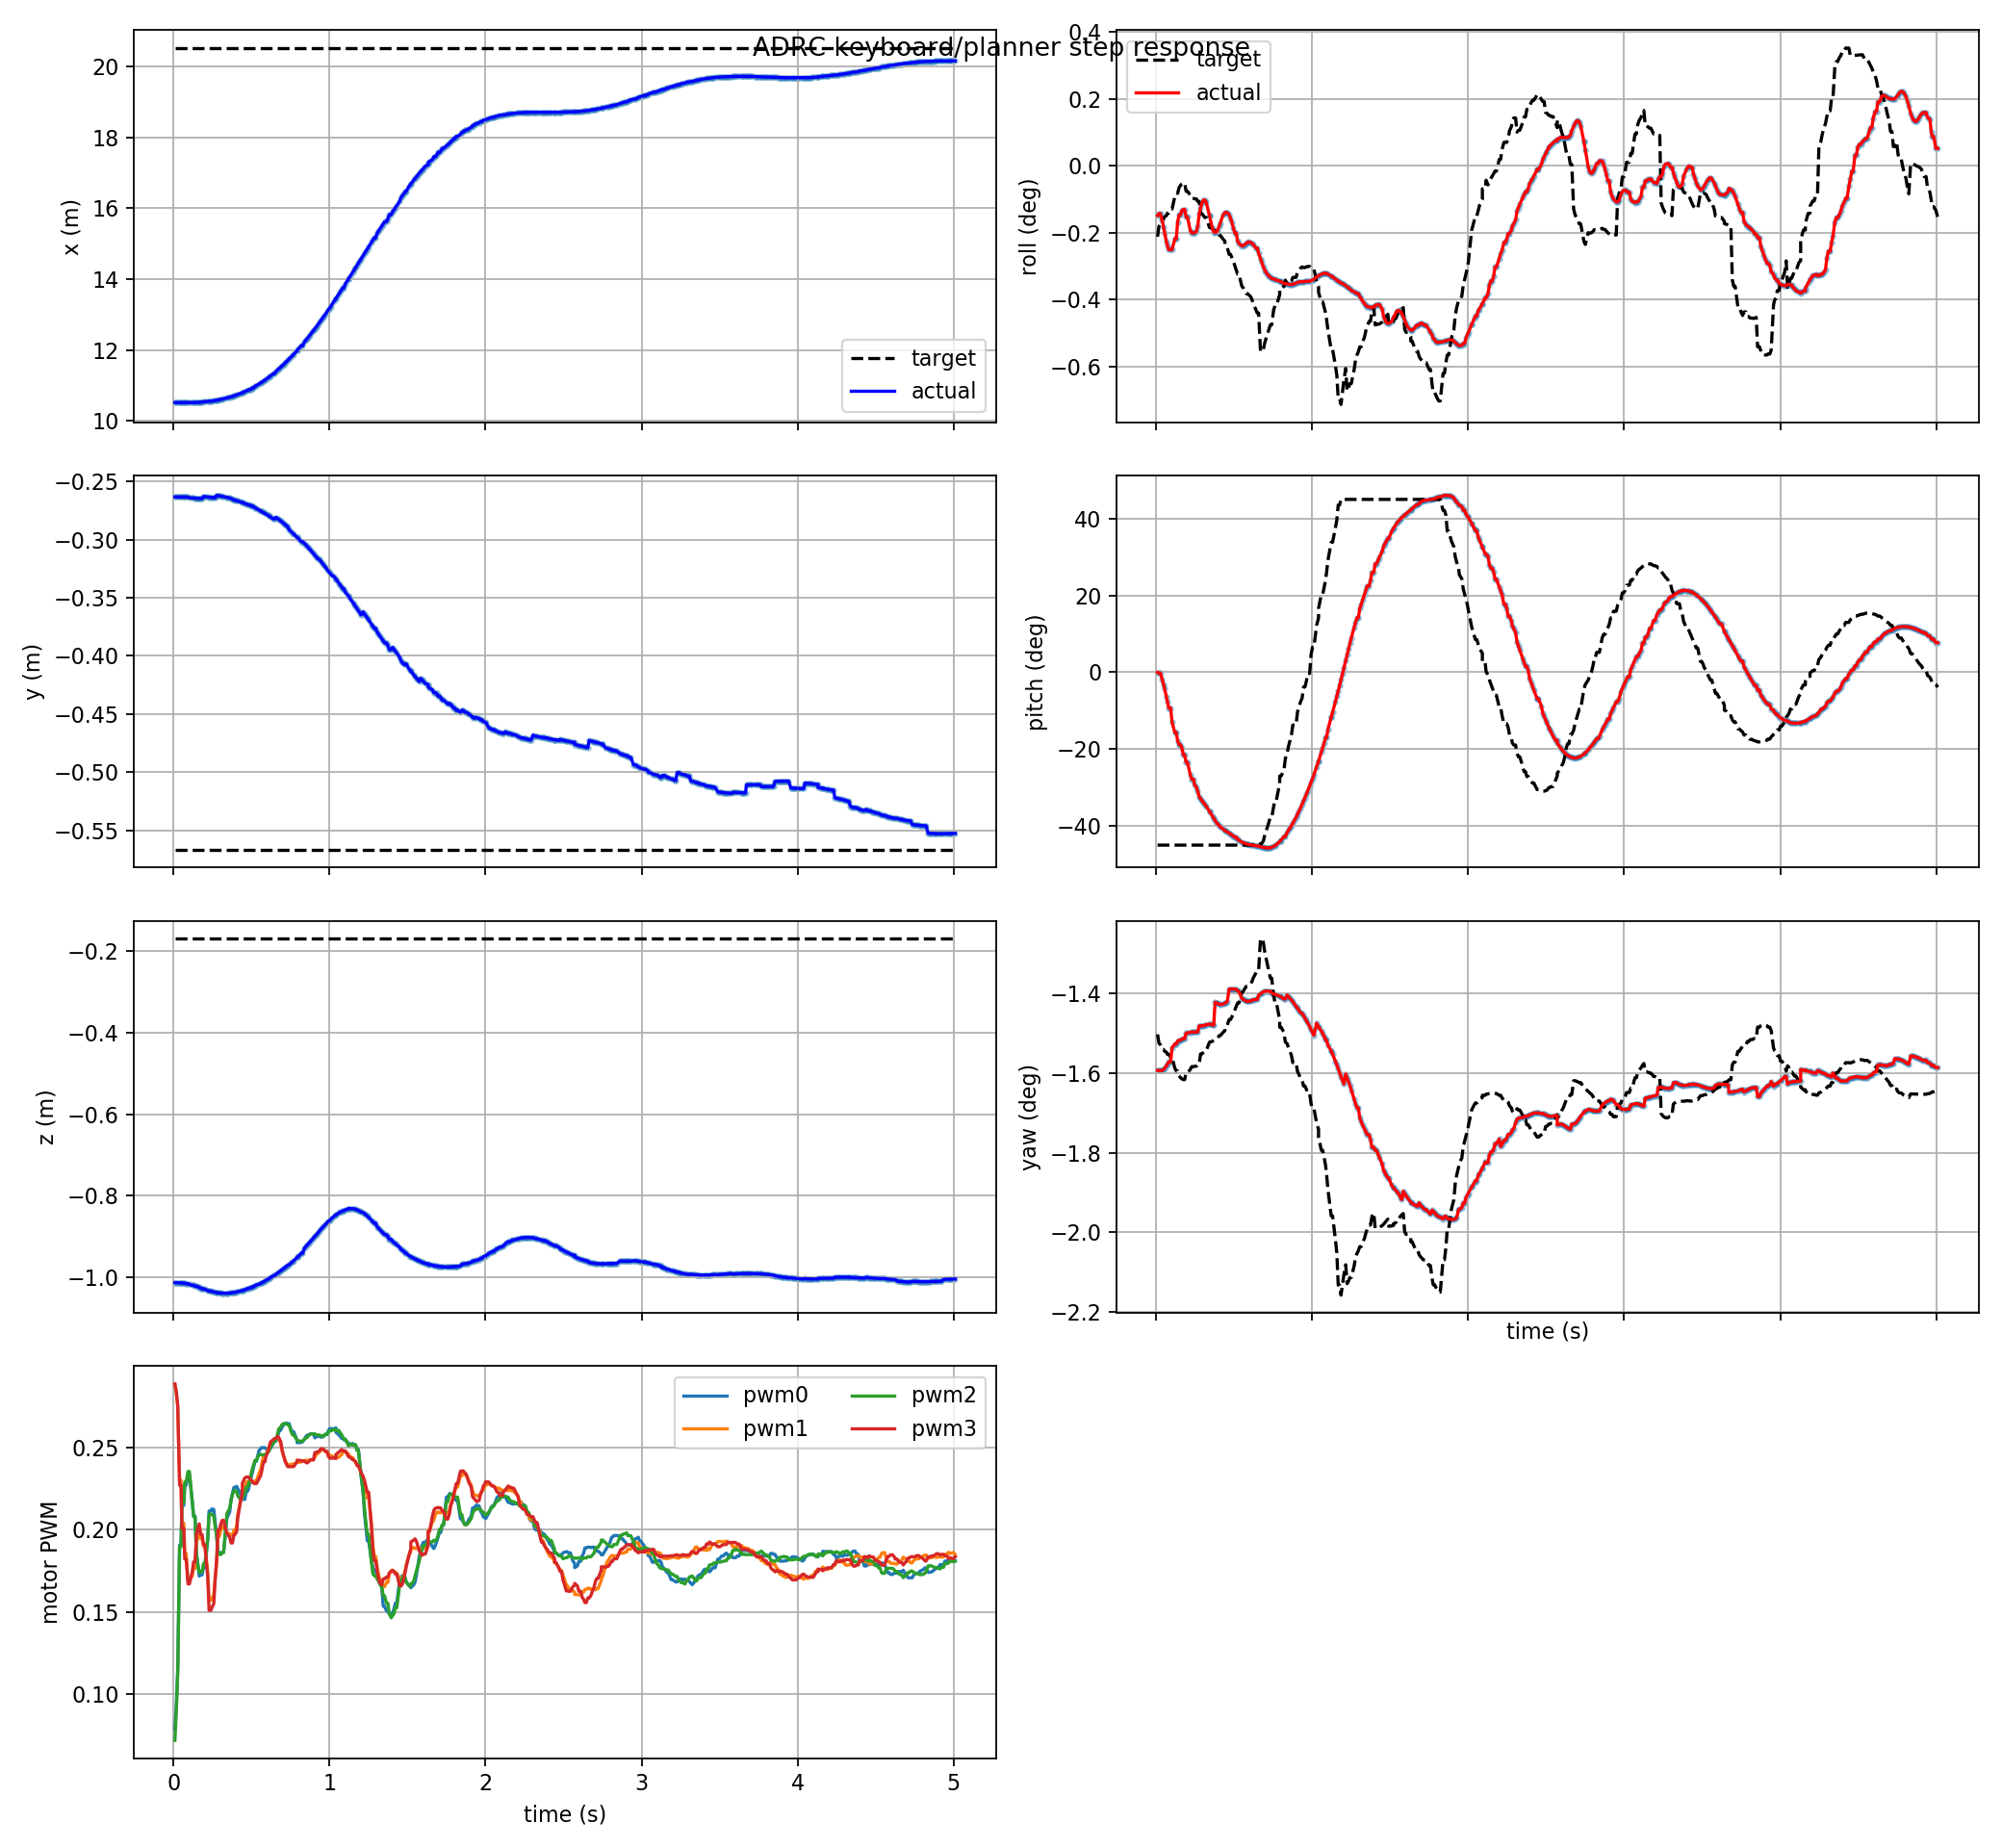

Data behind this chart, as committed beside it:
t, actual_x, actual_y, actual_z, target_x, target_y, target_z, actual_roll, actual_pitch, actual_yaw, target_roll, target_pitch, target_yaw, pwm0, pwm1, pwm2, pwm3, target_frame, target_child
0.009, 10.52, -0.2632, -1.014, 20.52, -0.5668, -0.169, -0.002591, -0.0008814, -0.02781, -0.003702, -0.7854, -0.02623, 0.07866, 0.2885, 0.07185, 0.2886, keyboard_target, position_mode
0.018, 10.52, -0.2632, -1.014, 20.52, -0.5668, -0.169, -0.002493, -0.00332, -0.02782, -0.003164, -0.7854, -0.02661, 0.09357, 0.283, 0.08961, 0.2838, keyboard_target, position_mode
0.027, 10.52, -0.2632, -1.014, 20.52, -0.5668, -0.169, -0.002493, -0.00332, -0.02782, -0.003059, -0.7854, -0.02669, 0.1156, 0.2751, 0.1122, 0.2754, keyboard_target, position_mode
0.039, 10.52, -0.2632, -1.014, 20.52, -0.5668, -0.169, -0.00287, -0.03278, -0.02782, -0.002767, -0.7854, -0.02689, 0.1906, 0.23, 0.1897, 0.2271, keyboard_target, position_mode
0.048, 10.52, -0.2632, -1.015, 20.52, -0.5668, -0.169, -0.003221, -0.05614, -0.02776, -0.002767, -0.7854, -0.02689, 0.1906, 0.23, 0.1897, 0.2271, keyboard_target, position_mode
0.054, 10.52, -0.2632, -1.015, 20.52, -0.5668, -0.169, -0.003482, -0.07411, -0.02772, -0.002661, -0.7854, -0.02697, 0.2148, 0.2039, 0.2164, 0.2007, keyboard_target, position_mode
0.066, 10.52, -0.2633, -1.015, 20.52, -0.5668, -0.169, -0.003957, -0.1125, -0.02761, -0.002599, -0.7854, -0.02701, 0.2148, 0.2039, 0.2164, 0.2007, keyboard_target, position_mode
0.072, 10.52, -0.2633, -1.016, 20.52, -0.5668, -0.169, -0.004155, -0.1324, -0.02754, -0.002471, -0.7854, -0.0271, 0.2271, 0.1857, 0.2289, 0.1822, keyboard_target, position_mode
0.081, 10.52, -0.2633, -1.016, 20.52, -0.5668, -0.169, -0.00438, -0.1621, -0.02744, -0.002471, -0.7854, -0.0271, 0.2271, 0.1857, 0.2289, 0.1822, keyboard_target, position_mode
0.093, 10.52, -0.2633, -1.016, 20.52, -0.5668, -0.169, -0.00438, -0.1621, -0.02744, -0.002259, -0.7854, -0.02725, 0.2332, 0.169, 0.2354, 0.167, keyboard_target, position_mode
0.102, 10.52, -0.2639, -1.018, 20.52, -0.5668, -0.169, -0.004374, -0.2273, -0.02682, -0.002259, -0.7854, -0.02725, 0.2332, 0.169, 0.2354, 0.167, keyboard_target, position_mode
0.12, 10.52, -0.2641, -1.02, 20.52, -0.5668, -0.169, -0.003809, -0.2741, -0.02665, -0.001605, -0.7854, -0.02772, 0.2173, 0.1718, 0.2172, 0.1744, keyboard_target, position_mode
0.129, 10.52, -0.2641, -1.02, 20.52, -0.5668, -0.169, -0.003809, -0.2741, -0.02665, -0.001439, -0.7854, -0.02783, 0.2083, 0.1765, 0.2077, 0.1805, keyboard_target, position_mode
0.138, 10.52, -0.2642, -1.023, 20.52, -0.5668, -0.169, -0.002931, -0.3119, -0.02652, -0.001439, -0.7854, -0.02783, 0.2083, 0.1765, 0.2077, 0.1805, keyboard_target, position_mode
0.147, 10.52, -0.2642, -1.023, 20.52, -0.5668, -0.169, -0.002571, -0.3285, -0.02649, -0.001142, -0.7854, -0.02804, 0.1857, 0.1919, 0.1852, 0.1971, keyboard_target, position_mode
0.156, 10.53, -0.2643, -1.024, 20.52, -0.5668, -0.169, -0.002571, -0.3285, -0.02649, -0.001023, -0.7854, -0.02813, 0.179, 0.1953, 0.1786, 0.2003, keyboard_target, position_mode
0.165, 10.53, -0.2644, -1.025, 20.52, -0.5668, -0.169, -0.002332, -0.3441, -0.02645, -0.0009441, -0.7854, -0.02818, 0.1717, 0.1974, 0.174, 0.2035, keyboard_target, position_mode
0.174, 10.53, -0.2647, -1.028, 20.52, -0.5668, -0.169, -0.002281, -0.3753, -0.02641, -0.0009007, -0.7854, -0.02821, 0.1725, 0.1948, 0.1744, 0.1971, keyboard_target, position_mode
0.183, 10.53, -0.2647, -1.028, 20.52, -0.5668, -0.169, -0.002281, -0.3753, -0.02641, -0.0009007, -0.7854, -0.02821, 0.1725, 0.1948, 0.1744, 0.1971, keyboard_target, position_mode
0.192, 10.54, -0.2629, -1.03, 20.52, -0.5668, -0.169, -0.002674, -0.4095, -0.02617, -0.001331, -0.7854, -0.02791, 0.1771, 0.19, 0.1793, 0.1909, keyboard_target, position_mode
0.201, 10.54, -0.2629, -1.03, 20.52, -0.5668, -0.169, -0.002674, -0.4095, -0.02617, -0.001331, -0.7854, -0.02791, 0.1771, 0.19, 0.1793, 0.1909, keyboard_target, position_mode
0.219, 10.55, -0.2633, -1.034, 20.52, -0.5668, -0.169, -0.003382, -0.4664, -0.02614, -0.001527, -0.7854, -0.02777, 0.1933, 0.1748, 0.1942, 0.1717, keyboard_target, position_mode
0.228, 10.56, -0.2634, -1.035, 20.52, -0.5668, -0.169, -0.0035, -0.4858, -0.02613, -0.001706, -0.7854, -0.02764, 0.2114, 0.1571, 0.2095, 0.151, keyboard_target, position_mode
0.24, 10.56, -0.2634, -1.035, 20.52, -0.5668, -0.169, -0.0035, -0.4858, -0.02613, -0.001706, -0.7854, -0.02764, 0.2114, 0.1571, 0.2095, 0.151, keyboard_target, position_mode
0.246, 10.56, -0.2636, -1.036, 20.52, -0.5668, -0.169, -0.003494, -0.5104, -0.02613, -0.001722, -0.7854, -0.02763, 0.2126, 0.1583, 0.2094, 0.1527, keyboard_target, position_mode
0.258, 10.57, -0.2638, -1.036, 20.52, -0.5668, -0.169, -0.003421, -0.5218, -0.02613, -0.00173, -0.7854, -0.02763, 0.2123, 0.1605, 0.2083, 0.1549, keyboard_target, position_mode
0.267, 10.58, -0.264, -1.037, 20.52, -0.5668, -0.169, -0.00316, -0.5419, -0.02612, -0.001863, -0.7854, -0.02753, 0.2044, 0.1708, 0.2016, 0.1699, keyboard_target, position_mode
0.276, 10.59, -0.2618, -1.038, 20.52, -0.5668, -0.169, -0.002501, -0.5655, -0.02587, -0.001863, -0.7854, -0.02753, 0.1975, 0.1785, 0.1966, 0.1813, keyboard_target, position_mode
0.285, 10.59, -0.262, -1.039, 20.52, -0.5668, -0.169, -0.002191, -0.5748, -0.02586, -0.002494, -0.7854, -0.02709, 0.1862, 0.1959, 0.1851, 0.1998, keyboard_target, position_mode
0.294, 10.6, -0.2622, -1.039, 20.52, -0.5668, -0.169, -0.001948, -0.5834, -0.02585, -0.002494, -0.7854, -0.02709, 0.1862, 0.1959, 0.1851, 0.1998, keyboard_target, position_mode
0.303, 10.61, -0.2624, -1.04, 20.52, -0.5668, -0.169, -0.001795, -0.5916, -0.02585, -0.002598, -0.7854, -0.02701, 0.1855, 0.1995, 0.1848, 0.2035, keyboard_target, position_mode
0.312, 10.62, -0.2627, -1.04, 20.52, -0.5668, -0.169, -0.001783, -0.6, -0.02583, -0.002698, -0.7854, -0.02694, 0.1862, 0.2021, 0.1861, 0.2057, keyboard_target, position_mode
0.321, 10.63, -0.2629, -1.04, 20.52, -0.5668, -0.169, -0.00191, -0.6089, -0.02581, -0.002698, -0.7854, -0.02694, 0.1862, 0.2021, 0.1861, 0.2057, keyboard_target, position_mode
0.342, 10.65, -0.2635, -1.04, 20.52, -0.5668, -0.169, -0.0026, -0.6319, -0.02578, -0.003221, -0.7854, -0.02657, 0.2068, 0.1982, 0.2098, 0.1977, keyboard_target, position_mode
0.342, 10.65, -0.2635, -1.04, 20.52, -0.5668, -0.169, -0.0026, -0.6319, -0.02578, -0.003221, -0.7854, -0.02657, 0.2068, 0.1982, 0.2098, 0.1977, keyboard_target, position_mode
0.36, 10.67, -0.2641, -1.039, 20.52, -0.5668, -0.169, -0.003243, -0.6531, -0.02581, -0.003267, -0.7854, -0.02654, 0.2108, 0.1974, 0.213, 0.1954, keyboard_target, position_mode
0.369, 10.68, -0.2644, -1.039, 20.52, -0.5668, -0.169, -0.003447, -0.6635, -0.02583, -0.003343, -0.7854, -0.02649, 0.2185, 0.1968, 0.218, 0.1919, keyboard_target, position_mode
0.378, 10.7, -0.2653, -1.038, 20.52, -0.5668, -0.169, -0.003479, -0.6734, -0.02483, -0.003392, -0.7854, -0.02645, 0.222, 0.1964, 0.2212, 0.1919, keyboard_target, position_mode
0.387, 10.71, -0.2656, -1.038, 20.52, -0.5668, -0.169, -0.003455, -0.6826, -0.02484, -0.003464, -0.7854, -0.0264, 0.2257, 0.1997, 0.2237, 0.1969, keyboard_target, position_mode
0.393, 10.72, -0.2659, -1.038, 20.52, -0.5668, -0.169, -0.003382, -0.6882, -0.02486, -0.003464, -0.7854, -0.0264, 0.2257, 0.1997, 0.2237, 0.1969, keyboard_target, position_mode
0.405, 10.74, -0.2664, -1.037, 20.52, -0.5668, -0.169, -0.003129, -0.6981, -0.02491, -0.003628, -0.7854, -0.02628, 0.2264, 0.202, 0.2233, 0.1989, keyboard_target, position_mode
0.411, 10.75, -0.2666, -1.036, 20.52, -0.5668, -0.169, -0.002982, -0.7023, -0.02492, -0.003628, -0.7854, -0.02628, 0.225, 0.2089, 0.2207, 0.2066, keyboard_target, position_mode
0.429, 10.78, -0.2674, -1.035, 20.52, -0.5668, -0.169, -0.002572, -0.7129, -0.02491, -0.003822, -0.7854, -0.02615, 0.2219, 0.2171, 0.2183, 0.217, keyboard_target, position_mode
0.441, 10.8, -0.268, -1.033, 20.52, -0.5668, -0.169, -0.002437, -0.7187, -0.02486, -0.003938, -0.7854, -0.02607, 0.22, 0.2195, 0.2193, 0.2224, keyboard_target, position_mode
0.441, 10.8, -0.268, -1.033, 20.52, -0.5668, -0.169, -0.002437, -0.7187, -0.02486, -0.004129, -0.7854, -0.02593, 0.2186, 0.2239, 0.22, 0.2281, keyboard_target, position_mode
0.456, 10.83, -0.2688, -1.031, 20.52, -0.5668, -0.169, -0.002443, -0.7252, -0.02479, -0.004273, -0.7854, -0.02583, 0.2184, 0.2256, 0.2219, 0.2313, keyboard_target, position_mode
0.468, 10.85, -0.2693, -1.03, 20.52, -0.5668, -0.169, -0.002556, -0.7305, -0.02425, -0.004622, -0.7854, -0.02558, 0.2236, 0.2292, 0.2261, 0.232, keyboard_target, position_mode
0.477, 10.87, -0.2698, -1.028, 20.52, -0.5668, -0.169, -0.002738, -0.7348, -0.02425, -0.004622, -0.7854, -0.02558, 0.2236, 0.2292, 0.2261, 0.232, keyboard_target, position_mode
0.486, 10.89, -0.2703, -1.027, 20.52, -0.5668, -0.169, -0.002964, -0.7395, -0.02425, -0.004795, -0.7854, -0.02546, 0.227, 0.2294, 0.2294, 0.2315, keyboard_target, position_mode
0.495, 10.89, -0.2703, -1.027, 20.52, -0.5668, -0.169, -0.003235, -0.7443, -0.02425, -0.004984, -0.7854, -0.02533, 0.2307, 0.2292, 0.233, 0.2305, keyboard_target, position_mode
0.504, 10.93, -0.2714, -1.024, 20.52, -0.5668, -0.169, -0.003504, -0.7493, -0.02426, -0.005206, -0.7854, -0.02517, 0.2344, 0.229, 0.2366, 0.2294, keyboard_target, position_mode
0.513, 10.93, -0.2714, -1.024, 20.52, -0.5668, -0.169, -0.003504, -0.7493, -0.02426, -0.005429, -0.7854, -0.02501, 0.2383, 0.2293, 0.2394, 0.2283, keyboard_target, position_mode
0.522, 10.98, -0.2725, -1.021, 20.52, -0.5668, -0.169, -0.003922, -0.759, -0.02431, -0.005649, -0.7854, -0.02486, 0.2416, 0.2296, 0.2421, 0.228, keyboard_target, position_mode
0.531, 11, -0.2731, -1.019, 20.52, -0.5668, -0.169, -0.004055, -0.7636, -0.02436, -0.005649, -0.7854, -0.02486, 0.2416, 0.2296, 0.2421, 0.228, keyboard_target, position_mode
0.549, 11.05, -0.2745, -1.018, 20.52, -0.5668, -0.169, -0.004184, -0.7715, -0.02466, -0.006277, -0.7854, -0.02441, 0.2483, 0.2345, 0.2457, 0.2311, keyboard_target, position_mode
0.558, 11.07, -0.2751, -1.016, 20.52, -0.5668, -0.169, -0.00416, -0.7747, -0.0247, -0.00636, -0.7854, -0.02435, 0.2491, 0.2363, 0.2458, 0.2327, keyboard_target, position_mode
0.564, 11.09, -0.2756, -1.015, 20.52, -0.5668, -0.169, -0.004131, -0.7765, -0.02473, -0.006468, -0.7854, -0.02428, 0.2499, 0.2391, 0.2457, 0.235, keyboard_target, position_mode
0.576, 11.13, -0.2765, -1.012, 20.52, -0.5668, -0.169, -0.004053, -0.7795, -0.02478, -0.006664, -0.7854, -0.02414, 0.2498, 0.2447, 0.2454, 0.2411, keyboard_target, position_mode
0.585, 11.15, -0.2772, -1.01, 20.52, -0.5668, -0.169, -0.003999, -0.7813, -0.02479, -0.006664, -0.7854, -0.02414, 0.2498, 0.2447, 0.2454, 0.2411, keyboard_target, position_mode
0.594, 11.18, -0.278, -1.008, 20.52, -0.5668, -0.169, -0.003975, -0.7827, -0.02478, -0.006737, -0.7854, -0.02409, 0.249, 0.2462, 0.2463, 0.2449, keyboard_target, position_mode
... 441 more rows
